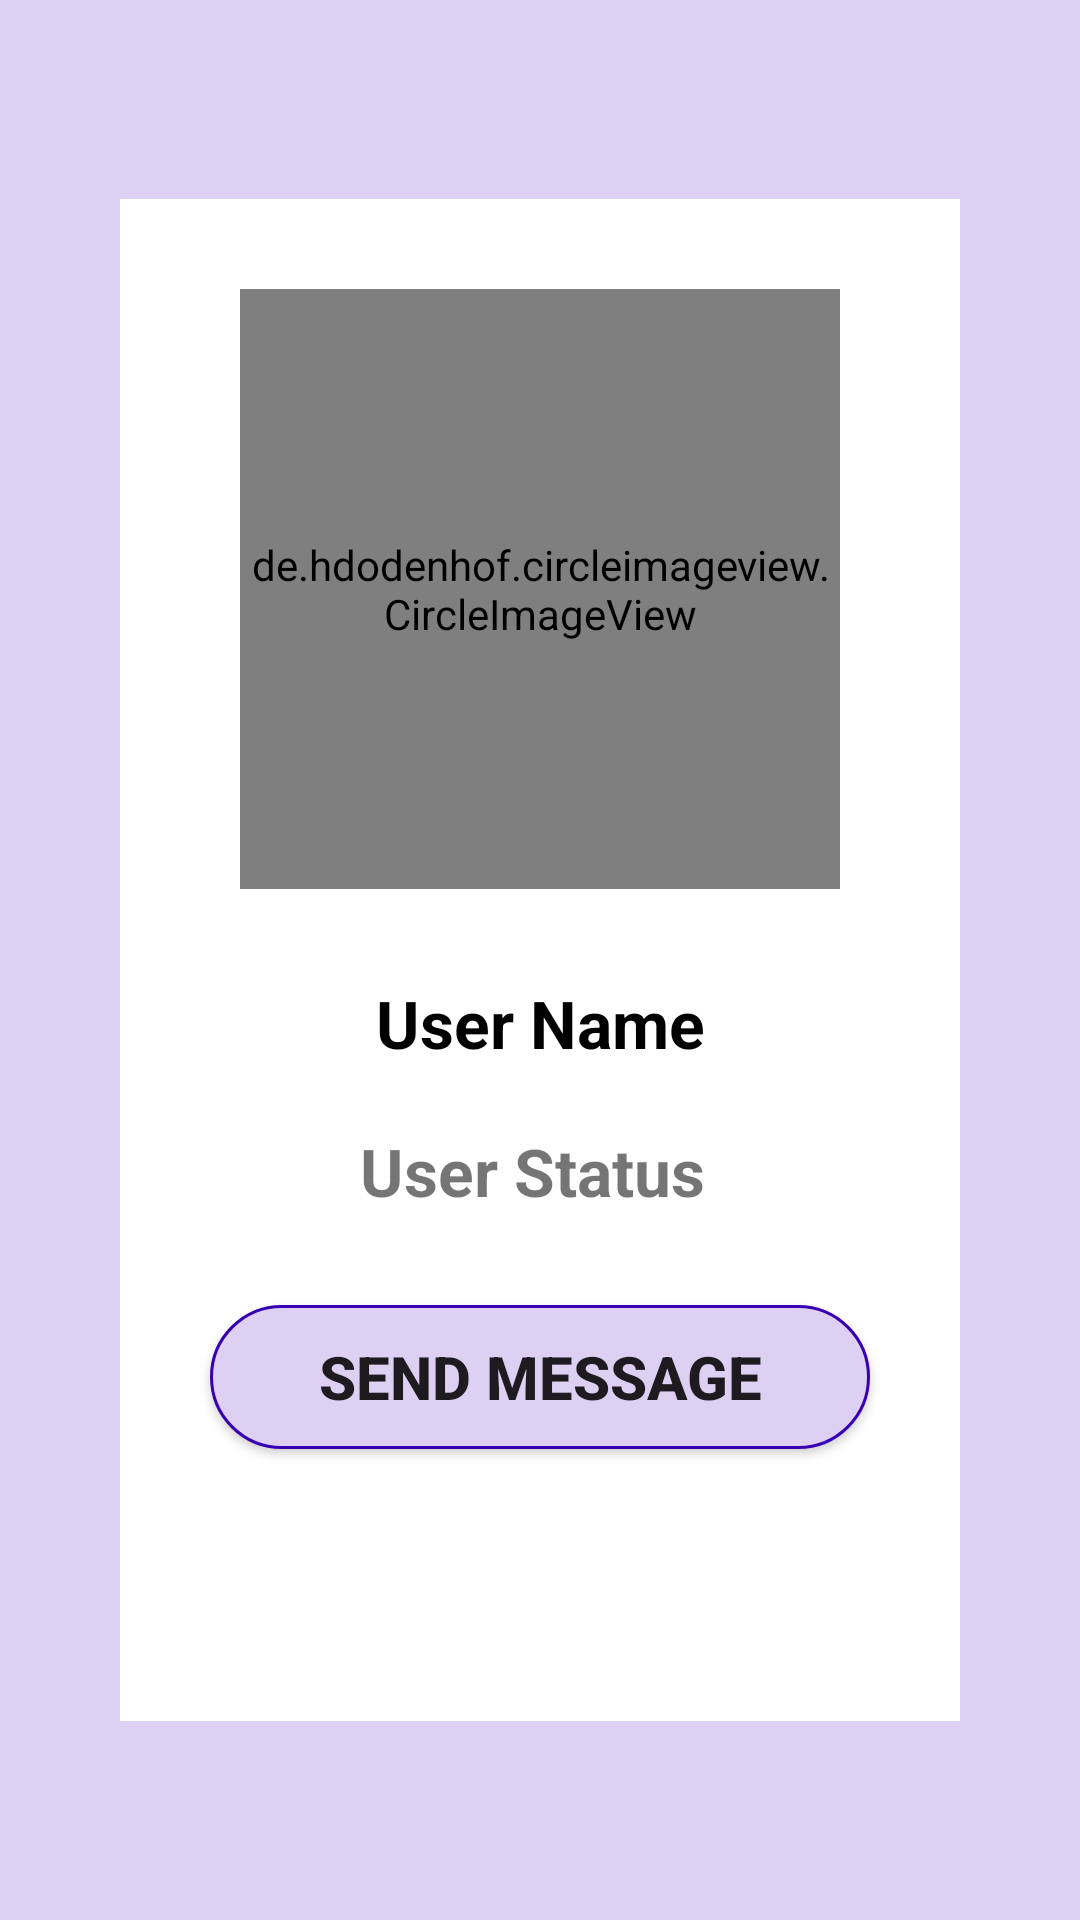

Layout XML and referenced resources for this Android screen:
<!-- AndroidManifest.xml: application theme AppTheme -->
<!-- res/layout/activity_profile.xml -->
<?xml version="1.0" encoding="utf-8"?>
<androidx.constraintlayout.widget.ConstraintLayout xmlns:android="http://schemas.android.com/apk/res/android"
    xmlns:app="http://schemas.android.com/apk/res-auto"
    xmlns:tools="http://schemas.android.com/tools"
    android:layout_width="match_parent"
    android:layout_height="match_parent"
    android:background="@color/colorAccentLight"
    tools:context=".ProfileActivity">

    <RelativeLayout
        android:id="@+id/profile_relativeLayout"
        android:layout_width="0dp"
        android:layout_height="wrap_content"
        android:layout_margin="40dp"
        android:paddingTop="20dp"
        android:paddingBottom="30dp"
        android:background="#fff"
        app:layout_constraintBottom_toBottomOf="parent"
        app:layout_constraintEnd_toEndOf="parent"
        app:layout_constraintStart_toStartOf="parent"
        app:layout_constraintTop_toTopOf="parent">

        <de.hdodenhof.circleimageview.CircleImageView
            android:id="@+id/visit_user_profile_image"
            android:layout_width="200dp"
            android:layout_height="200dp"
            android:layout_alignParentTop="true"
            android:layout_centerHorizontal="true"
            android:layout_marginTop="10dp"
            android:src="@drawable/user_image"
            app:civ_border_color="@color/colorPrimaryDark"
            app:civ_border_width="5dp" />

        <TextView
            android:id="@+id/visit_profile_user_name"
            android:layout_width="match_parent"
            android:layout_height="wrap_content"
            android:layout_below="@+id/visit_user_profile_image"
            android:layout_marginLeft="20dp"
            android:layout_marginTop="30dp"
            android:layout_marginRight="20dp"
            android:textColor="#000"
            android:text="User Name"
            android:textAlignment="center"
            android:textSize="22sp"
            android:textStyle="bold" />

        <TextView
            android:id="@+id/vist_profile_user_status"
            android:layout_width="match_parent"
            android:layout_height="wrap_content"
            android:layout_below="@+id/visit_profile_user_name"
            android:layout_marginStart="20dp"
            android:layout_marginTop="20dp"
            android:layout_marginEnd="25dp"
            android:text="User Status"
            android:textAlignment="center"
            android:textSize="22sp"
            android:textStyle="bold" />

        <Button
            android:id="@+id/send_msg_btn"
            android:layout_width="match_parent"
            android:layout_height="wrap_content"
            android:layout_below="@id/vist_profile_user_status"
            android:layout_marginLeft="30dp"
            android:layout_marginTop="30dp"
            android:layout_marginRight="30dp"
            android:background="@drawable/buttons"
            android:text="Send Message"
            android:textSize="20sp"
            android:textStyle="bold" />

        <Button
            android:id="@+id/decline_msg_btn"
            android:layout_width="match_parent"
            android:layout_height="wrap_content"
            android:layout_below="@id/send_msg_btn"
            android:layout_marginLeft="30dp"
            android:layout_marginTop="10dp"
            android:layout_marginRight="30dp"
            android:background="@drawable/buttons"
            android:text="Decline Chat Request"
            android:textSize="20sp"
            android:textStyle="bold"
            android:visibility="invisible"/>

    </RelativeLayout>

</androidx.constraintlayout.widget.ConstraintLayout>
<!-- resources referenced by this layout -->
<resources>
  <color name="colorAccentLight">#DED0F3</color>
  <color name="colorPrimaryDark">#3700B3</color>
  <!-- drawable buttons (drawable) -->
  <?xml version="1.0" encoding="utf-8"?>
  <shape xmlns:android="http://schemas.android.com/apk/res/android">
  
      <solid
          android:color="#DED0F3"
          />
      <corners
          android:radius="30dp"/>
  
      <stroke
          android:color="@color/colorPrimaryDark"
          android:width="3px"
          />
  </shape>
  <style name="AppTheme" parent="Theme.AppCompat.Light.NoActionBar">
          
          <item name="colorPrimary">@color/colorPrimary</item>
          <item name="colorPrimaryDark">@color/colorPrimaryDark</item>
          <item name="colorAccent">@color/colorAccent</item>
      </style>
  <color name="colorPrimary">#6200EE</color>
  <color name="colorAccent">#03DAC5</color>
</resources>
